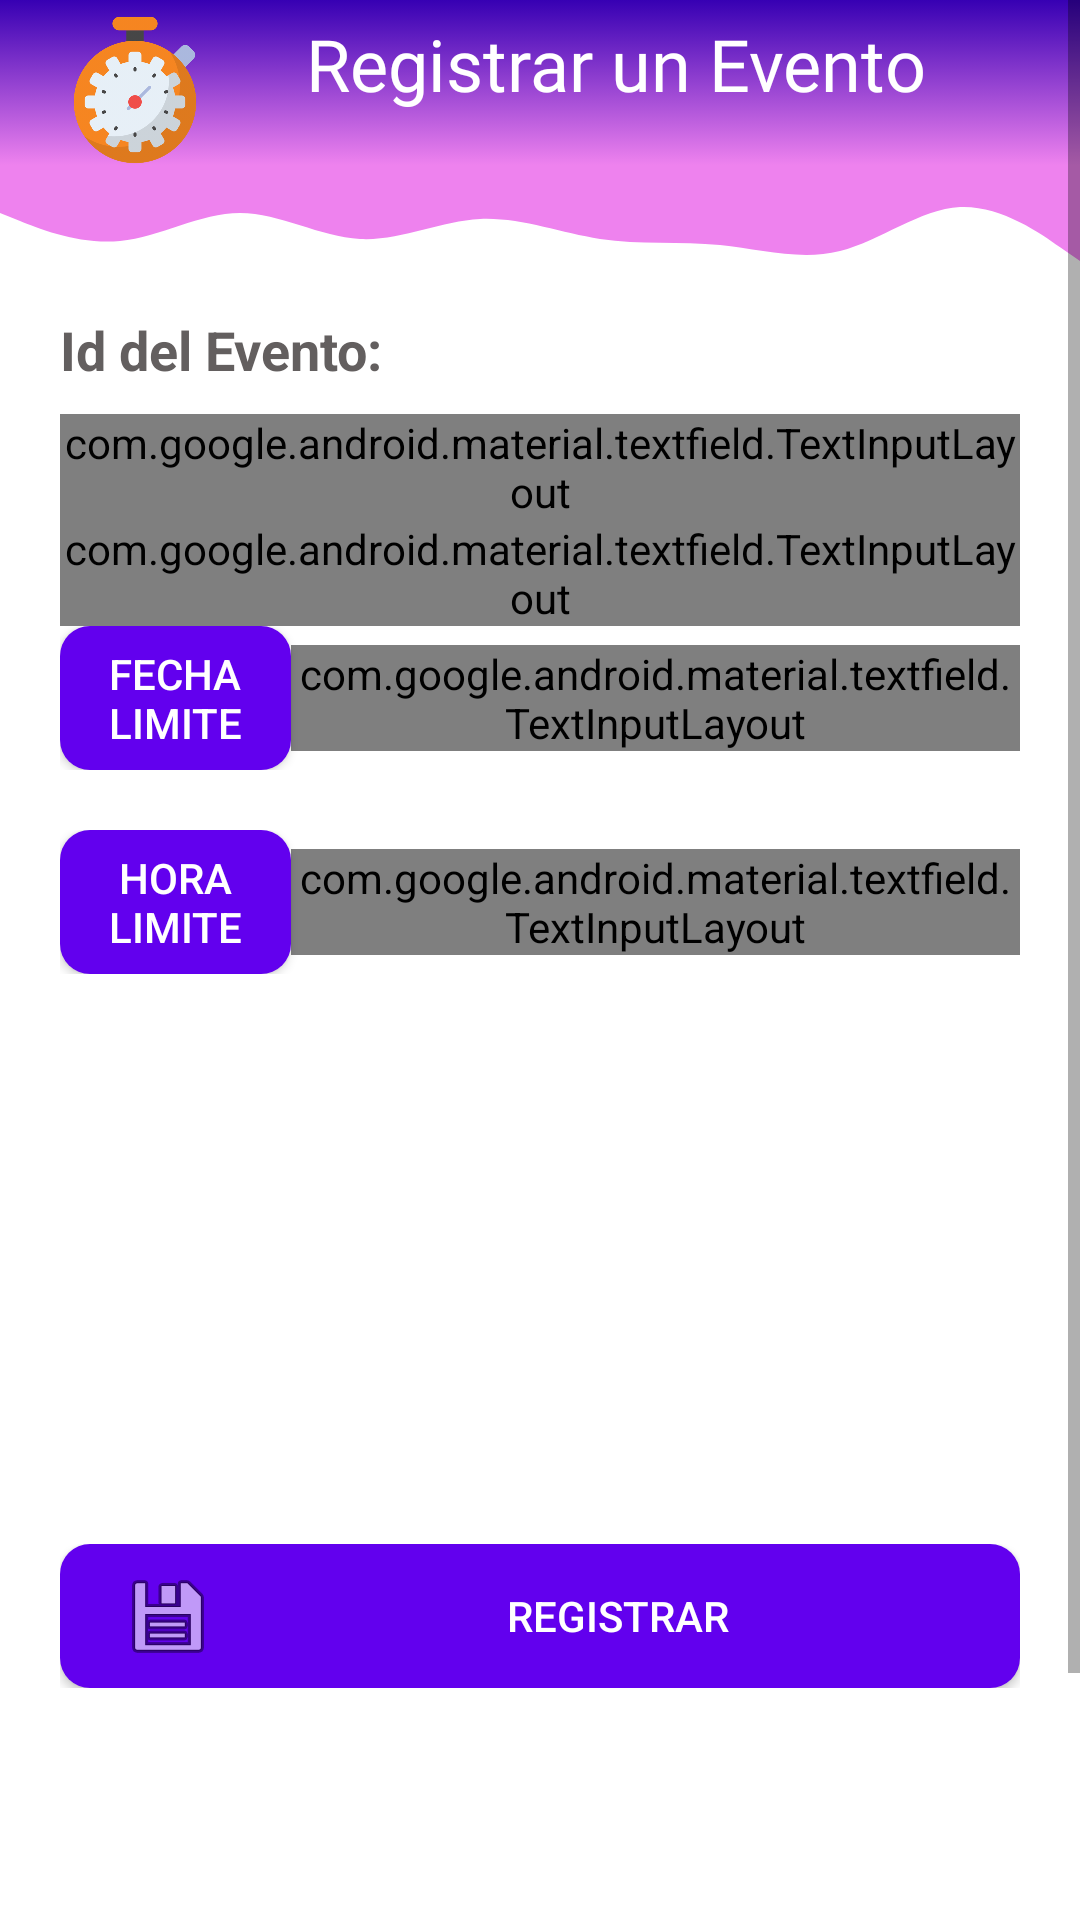

The Android layout XML behind this screen, and the referenced resources:
<!-- AndroidManifest.xml: application theme AppTheme -->
<!-- res/layout/fragment_crear_evento.xml -->
<?xml version="1.0" encoding="utf-8"?>
<FrameLayout xmlns:android="http://schemas.android.com/apk/res/android"
    xmlns:tools="http://schemas.android.com/tools"
    android:layout_width="match_parent"
    android:layout_height="match_parent"
    xmlns:app="http://schemas.android.com/apk/res-auto"
    tools:context=".fragmentos.CrearEvento"
    android:background="@color/fondoFragments">

    <ScrollView
        android:layout_width="match_parent"
        android:layout_height="match_parent"
        app:layout_constraintBottom_toBottomOf="parent"
        app:layout_constraintEnd_toEndOf="parent"
        app:layout_constraintStart_toStartOf="parent"
        app:layout_constraintTop_toTopOf="parent"
        android:layout_marginBottom="70dp">

        <LinearLayout
            android:layout_width="match_parent"
            android:layout_height="match_parent"
            android:orientation="vertical">

            <LinearLayout
                android:layout_width="match_parent"
                android:layout_height="match_parent"
                android:background="@drawable/fondo_app"
                android:orientation="vertical"
                android:paddingLeft="20dp"
                android:paddingTop="5dp"
                android:paddingRight="20dp">

                <LinearLayout
                    android:layout_width="match_parent"
                    android:layout_height="match_parent"
                    android:orientation="horizontal">

                    <ImageView
                        android:id="@+id/imageView"
                        android:layout_width="50dp"
                        android:layout_height="50dp"
                        android:layout_gravity="center|center_horizontal"
                        android:transitionName="logo_imagen"
                        app:srcCompat="@drawable/cronometro" />

                    <TextView
                        android:id="@+id/textView3"
                        android:layout_width="match_parent"
                        android:layout_height="wrap_content"
                        android:fontFamily="@font/bungee"
                        android:gravity="center"
                        android:text="Registrar un Evento"
                        android:textSize="24sp"
                        android:transitionName="logo_texto"
                        android:textColor="@color/fondoFragments"/>
                </LinearLayout>

            </LinearLayout>

            <TextView
                android:id="@+id/textView6"
                android:layout_width="match_parent"
                android:layout_height="40dp"
                android:background="@drawable/wave"
                android:transitionName="wave_1"/>

            <TextView
                android:id="@+id/txt_id_evento"
                android:layout_width="match_parent"
                android:layout_height="43dp"
                android:gravity="center_vertical"
                android:paddingLeft="20dp"
                android:text="Id del Evento: "
                android:textColor="#635F5F"
                android:textSize="18sp"
                android:textStyle="bold" />

            <com.google.android.material.textfield.TextInputLayout
                android:id="@+id/txt_titulo_evt"
                style="@style/Widget.MaterialComponents.TextInputLayout.OutlinedBox"
                android:layout_width="match_parent"
                android:layout_height="wrap_content"
                android:layout_marginLeft="20dp"
                android:layout_marginRight="20dp"
                app:boxStrokeColor="@color/colorPrimary"
                android:hint="Ingrese el Titulo">

                <com.google.android.material.textfield.TextInputEditText
                    android:id="@+id/edt_titulo_evt"
                    android:layout_width="match_parent"
                    android:layout_height="wrap_content"
                    android:inputType="text"></com.google.android.material.textfield.TextInputEditText>
            </com.google.android.material.textfield.TextInputLayout>

            <com.google.android.material.textfield.TextInputLayout
                android:id="@+id/txt_descripcion_evt"
                style="@style/Widget.MaterialComponents.TextInputLayout.OutlinedBox"
                android:layout_width="match_parent"
                android:layout_height="wrap_content"
                android:layout_marginLeft="20dp"
                android:layout_marginRight="20dp"
                app:boxStrokeColor="@color/colorPrimary"
                android:hint="Ingrese una Descripcion">

                <com.google.android.material.textfield.TextInputEditText
                    android:id="@+id/edt_descripcion_evt"
                    android:layout_width="match_parent"
                    android:layout_height="wrap_content"
                    android:inputType="textMultiLine"
                    android:gravity="top"
                    android:lines="3"
                    android:overScrollMode="always"
                    android:scrollbars="vertical"
                    android:scrollbarStyle="insideInset"
                    android:scrollHorizontally="false"></com.google.android.material.textfield.TextInputEditText>
            </com.google.android.material.textfield.TextInputLayout>

            <LinearLayout
                android:layout_width="match_parent"
                android:layout_height="match_parent"
                android:layout_marginLeft="20dp"
                android:layout_marginRight="20dp"
                android:layout_marginBottom="20dp"
                android:orientation="horizontal">

                <Button
                    android:id="@+id/btn_fecha"
                    android:layout_width="154dp"
                    android:layout_height="wrap_content"
                    android:layout_gravity="center_vertical"
                    android:layout_weight="1"
                    android:background="@drawable/boton_solido_1"
                    android:text="Fecha Limite"
                    android:textColor="#FFFFFF"
                    />

                <com.google.android.material.textfield.TextInputLayout
                    android:id="@+id/txt_f_final"
                    style="@style/Widget.MaterialComponents.TextInputLayout.OutlinedBox"
                    android:layout_width="match_parent"
                    android:layout_height="wrap_content"
                    android:layout_gravity="center_vertical"
                    android:layout_weight="1"
                    app:boxStrokeColor="@color/colorPrimary"
                    android:hint="Ingrese la Fecha Limite">

                    <com.google.android.material.textfield.TextInputEditText
                        android:id="@+id/edt_f_final"
                        android:layout_width="match_parent"
                        android:layout_height="wrap_content"
                        android:inputType="text"></com.google.android.material.textfield.TextInputEditText>
                </com.google.android.material.textfield.TextInputLayout>
            </LinearLayout>


            <LinearLayout
                android:layout_width="match_parent"
                android:layout_height="match_parent"
                android:layout_marginLeft="20dp"
                android:layout_marginRight="20dp"
                android:layout_marginBottom="20dp"
                android:orientation="horizontal">

                <Button
                    android:id="@+id/btn_hora"
                    android:layout_width="154dp"
                    android:layout_height="wrap_content"
                    android:layout_gravity="center_vertical"
                    android:layout_weight="1"
                    android:background="@drawable/boton_solido_1"
                    android:text="Hora Limite"
                    android:textColor="#FFFFFF"
                    android:elevation="6dp"/>

                <com.google.android.material.textfield.TextInputLayout
                    android:id="@+id/txt_hora_final"
                    style="@style/Widget.MaterialComponents.TextInputLayout.OutlinedBox"
                    android:layout_width="match_parent"
                    android:layout_height="wrap_content"
                    android:layout_gravity="center_vertical"
                    android:layout_weight="1"
                    app:boxStrokeColor="@color/colorPrimary"
                    android:hint="Ingrese la Hora Limite">

                    <com.google.android.material.textfield.TextInputEditText
                        android:id="@+id/edt_hora_final"
                        android:layout_width="match_parent"
                        android:layout_height="wrap_content"
                        android:inputType="text"></com.google.android.material.textfield.TextInputEditText>
                </com.google.android.material.textfield.TextInputLayout>
            </LinearLayout>

            <ImageView
                android:id="@+id/img_evt"
                android:layout_width="match_parent"
                android:layout_height="150dp"
                android:src="@drawable/reloj"
                android:layout_marginRight="20dp"
                android:layout_marginLeft="20dp"
                android:layout_marginBottom="20dp"
                />


            <LinearLayout
                android:layout_width="match_parent"
                android:layout_height="match_parent"
                android:layout_marginLeft="20dp"
                android:layout_marginRight="20dp"
                android:layout_marginBottom="20dp"
                android:orientation="horizontal">

                <Button
                    android:id="@+id/btn_registrar"
                    android:layout_width="wrap_content"
                    android:layout_height="wrap_content"
                    android:layout_weight="1"
                    android:background="@drawable/boton_solido_1"
                    android:drawableLeft="@android:drawable/ic_menu_save"
                    android:paddingLeft="20dp"
                    android:text="Registrar"
                    android:textColor="#FFFFFF"
                    />

            </LinearLayout>


        </LinearLayout>
    </ScrollView>

</FrameLayout>
<!-- resources referenced by this layout -->
<resources>
  <color name="colorPrimary">#6200EE</color>
  <color name="fondoFragments">#FFFFFF</color>
  <!-- drawable boton_solido_1 (drawable) -->
  <?xml version="1.0" encoding="utf-8"?>
  <selector xmlns:android="http://schemas.android.com/apk/res/android">
      <item>
          <shape android:shape="rectangle">
  
              <corners android:radius="10dp"/>
              <solid android:color="@color/colorPrimary" />
  
          </shape>
      </item>
  
  </selector>
  <!-- drawable cronometro: png bitmap (drawable-hdpi, 33555 bytes) -->
  <!-- drawable fondo_app (drawable) -->
  <?xml version="1.0" encoding="utf-8"?>
  <selector xmlns:android="http://schemas.android.com/apk/res/android">
      <item>
  
          <shape
              xmlns:android="http://schemas.android.com/apk/res/android"
              android:shape="rectangle">
  
              <gradient
                  android:type="linear"
                  android:startColor="@color/colorPrimaryDark"
                  android:endColor="#ee82ee"
                  android:angle="270"
                  />
  
          </shape>
  
  
      </item>
  
  </selector>
  <!-- drawable wave (drawable-mdpi) -->
  <vector xmlns:android="http://schemas.android.com/apk/res/android"
      android:width="1440dp"
      android:height="320dp"
      android:viewportWidth="1440"
      android:viewportHeight="320">
    <path
        android:pathData="M0,128L26.7,149.3C53.3,171 107,213 160,202.7C213.3,192 267,128 320,128C373.3,128 427,192 480,197.3C533.3,203 587,149 640,144C693.3,139 747,181 800,197.3C853.3,213 907,203 960,213.3C1013.3,224 1067,256 1120,229.3C1173.3,203 1227,117 1280,112C1333.3,107 1387,181 1413,218.7L1440,256L1440,0L1413.3,0C1386.7,0 1333,0 1280,0C1226.7,0 1173,0 1120,0C1066.7,0 1013,0 960,0C906.7,0 853,0 800,0C746.7,0 693,0 640,0C586.7,0 533,0 480,0C426.7,0 373,0 320,0C266.7,0 213,0 160,0C106.7,0 53,0 27,0L0,0Z"
        android:fillColor="#ee82ee"
        android:fillAlpha="1"/>
  </vector>
  <style name="AppTheme" parent="Theme.AppCompat.Light.NoActionBar">
          
          <item name="colorPrimary">@color/colorPrimary</item>
          <item name="colorPrimaryDark">@color/colorPrimaryDark</item>
          <item name="colorAccent">@color/colorAccent</item>
  
          <item name="android:windowContentTransitions">true</item>
      </style>
  <color name="colorPrimaryDark">#3700B3</color>
  <color name="colorAccent">#ee82ee</color>
</resources>
